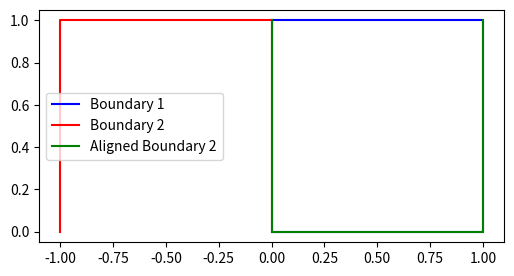

Source code (Python):
import numpy as np
import matplotlib.pyplot as plt

def pca_alignment(boundary1, boundary2):
    """Aligns boundary2 to boundary1 using PCA after centering both sets."""
    def compute_pca(points):
        mean = np.mean(points, axis=0)
        centered = points - mean
        U, S, Vt = np.linalg.svd(centered, full_matrices=False)
        return Vt, mean  # Principal components + centroid
    
    # Center both point sets by subtracting their centroids
    mean1 = np.mean(boundary1, axis=0)
    mean2 = np.mean(boundary2, axis=0)
    
    boundary1_centered = boundary1 - mean1
    boundary2_centered = boundary2 - mean2
    
    # Compute PCA for both centered point sets
    V1, _ = compute_pca(boundary1_centered)
    V2, _ = compute_pca(boundary2_centered)
    
    # Compute initial rotation (align principal axes)
    R_init = V1.T @ V2  # Align the principal components
    
    # Apply the rotation to boundary2
    boundary2_aligned = (boundary2_centered @ R_init) + mean1

    return boundary2_aligned, R_init

# Example usage:
boundary1 = np.array([[0, 0], [1, 0], [1, 1], [0, 1]])  # Square
boundary2 = np.array([[0, 0], [0, 1], [-1, 1], [-1, 0]])  # Rotated square

aligned_boundary, _ = pca_alignment(boundary1, boundary2)

# Plotting
plt.figure(figsize=(6,6))
plt.plot(boundary1[:, 0], boundary1[:, 1], label='Boundary 1', color='blue')
plt.plot(boundary2[:, 0], boundary2[:, 1], label='Boundary 2', color='red')
plt.plot(aligned_boundary[:, 0], aligned_boundary[:, 1], label='Aligned Boundary 2', color='green')
plt.legend()
plt.gca().set_aspect('equal', adjustable='box')
plt.show()
